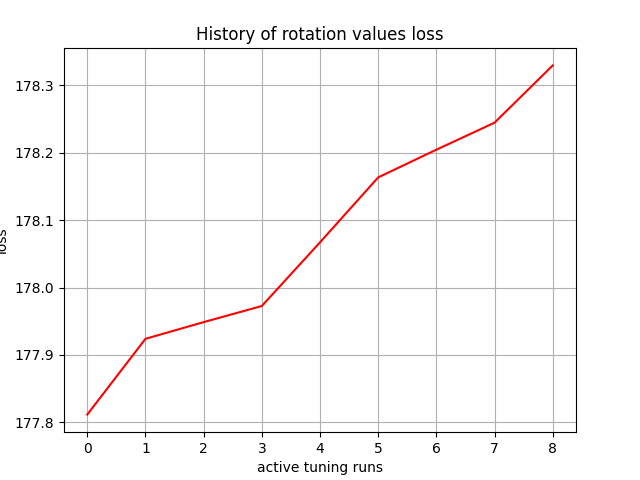

Values plotted in this chart, from the file beside it:
, 0
0, 177.8
1, 177.9
2, 177.9
3, 178
4, 178.1
5, 178.2
6, 178.2
7, 178.2
8, 178.3
